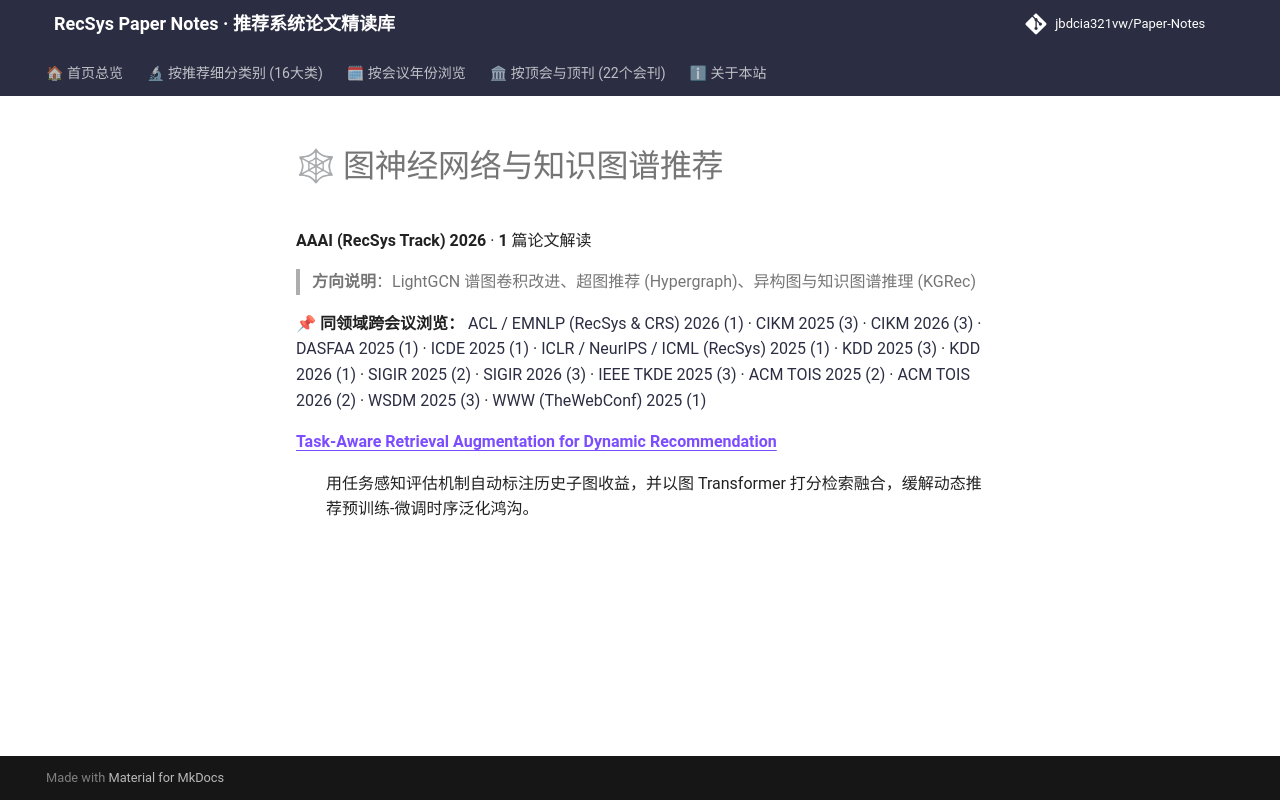

repository: jbdcia321vw/Paper-Notes · page: venues/AAAI/2026/graph_rec/index.html · generator: mkdocs

# 🕸 图神经网络与知识图谱推荐

**AAAI (RecSys Track) 2026** · **1** 篇论文解读

> **方向说明**：LightGCN 谱图卷积改进、超图推荐 (Hypergraph)、异构图与知识图谱推理 (KGRec)

📌 **同领域跨会议浏览：** [ACL / EMNLP (RecSys & CRS) 2026 (1)](../../../ACL_EMNLP/2026/graph_rec/) · [CIKM 2025 (3)](../../../CIKM/2025/graph_rec/) · [CIKM 2026 (3)](../../../CIKM/2026/graph_rec/) · [DASFAA 2025 (1)](../../../DASFAA/2025/graph_rec/) · [ICDE 2025 (1)](../../../ICDE/2025/graph_rec/) · [ICLR / NeurIPS / ICML (RecSys) 2025 (1)](../../../ICLR_NeurIPS_ICML/2025/graph_rec/) · [KDD 2025 (3)](../../../KDD/2025/graph_rec/) · [KDD 2026 (1)](../../../KDD/2026/graph_rec/) · [SIGIR 2025 (2)](../../../SIGIR/2025/graph_rec/) · [SIGIR 2026 (3)](../../../SIGIR/2026/graph_rec/) · [IEEE TKDE 2025 (3)](../../../TKDE/2025/graph_rec/) · [ACM TOIS 2025 (2)](../../../TOIS/2025/graph_rec/) · [ACM TOIS 2026 (2)](../../../TOIS/2026/graph_rec/) · [WSDM 2025 (3)](../../../WSDM/2025/graph_rec/) · [WWW (TheWebConf) 2025 (1)](../../../WWW/2025/graph_rec/)

<dl>
<dt><strong><a href="task_aware_retrieval_augmentation_for_dynamic_recommendation/">Task-Aware Retrieval Augmentation for Dynamic Recommendation</a></strong></dt>
<dd>
<p>用任务感知评估机制自动标注历史子图收益，并以图 Transformer 打分检索融合，缓解动态推荐预训练-微调时序泛化鸿沟。</p>
</dd>
</dl>
